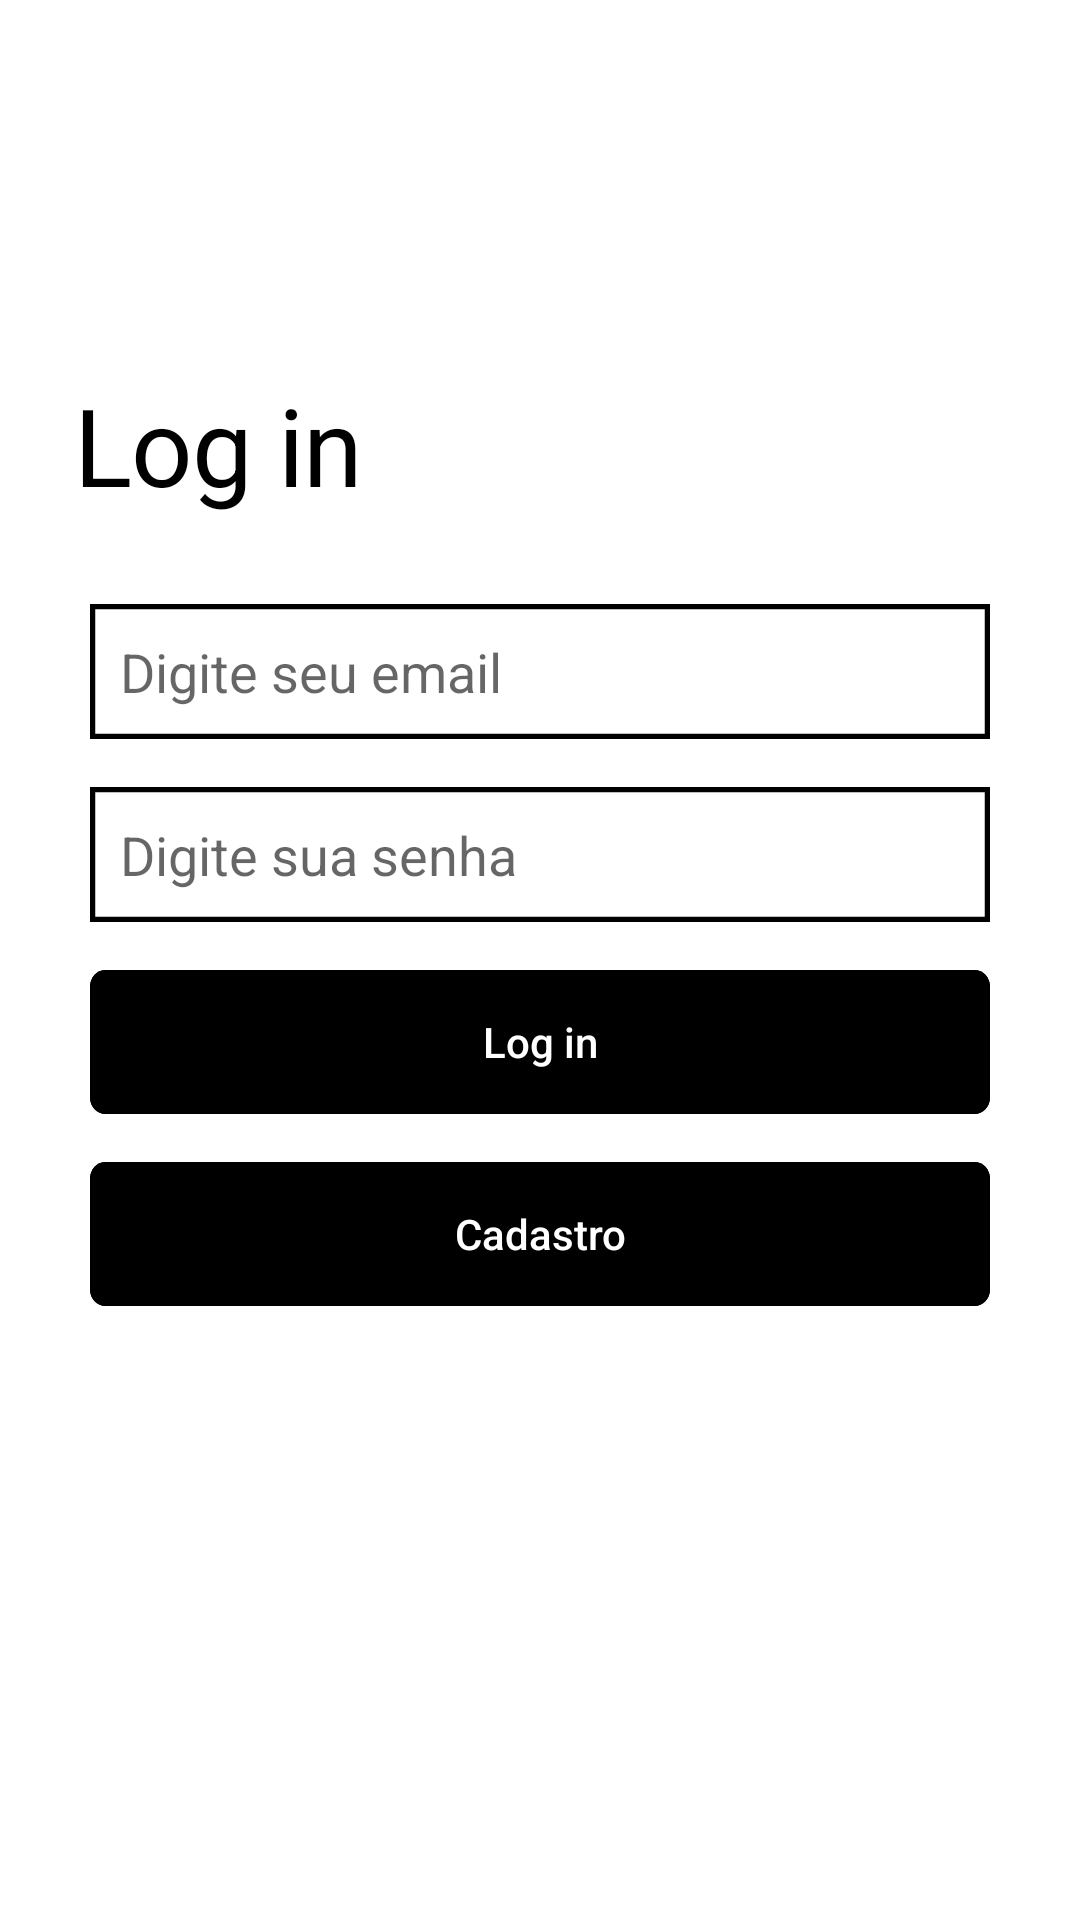

This screen was rendered from an Android layout file. Write that file and the resources it references.
<!-- AndroidManifest.xml: application theme AppTheme -->
<!-- res/layout/activity_main.xml -->
<?xml version="1.0" encoding="utf-8"?>
<androidx.constraintlayout.widget.ConstraintLayout xmlns:android="http://schemas.android.com/apk/res/android"
    xmlns:app="http://schemas.android.com/apk/res-auto"
    xmlns:tools="http://schemas.android.com/tools"
    android:layout_width="match_parent"
    android:background="@color/colorPrimary"
    android:layout_height="match_parent"
    tools:context=".MainActivity">

    <TextView
        android:id="@+id/log_in"
        android:layout_width="wrap_content"
        android:layout_height="wrap_content"
        android:layout_alignParentLeft="true"
        android:layout_marginLeft="25dp"
        android:layout_alignParentTop="true"
        android:layout_alignParentRight="true"
        android:layout_alignParentBottom="true"
        android:layout_marginTop="124dp"
        android:gravity="center_vertical"
        android:text="@string/log_in"
        android:textAppearance="@style/log_in"
        app:fontFamily="@font/comfortaa_bold"
        app:layout_constraintStart_toStartOf="parent"
        app:layout_constraintTop_toTopOf="parent" />

    <EditText
        android:id="@+id/emailUser"
        android:layout_width="wrap_content"
        android:layout_marginLeft="25dp"
        android:layout_marginRight="25dp"
        android:layout_height="wrap_content"
        android:background="@drawable/input"
        android:ems="10"
        android:drawableTint="@color/colorPrimaryDark"
        android:padding="10dp"
        android:hint="@string/login_Email"
        android:inputType="textEmailAddress"
        android:layout_marginTop="29dp"
        app:layout_constraintEnd_toEndOf="parent"
        app:layout_constraintStart_toStartOf="parent"
        app:layout_constraintTop_toBottomOf="@+id/log_in" />

    <EditText
        android:id="@+id/passwordUser"
        android:layout_width="wrap_content"
        android:layout_height="wrap_content"
        android:background="@drawable/input"
        android:layout_marginLeft="25dp"
        android:layout_marginRight="25dp"
        android:ems="10"
        android:hint="@string/login_password"
        android:padding="10dp"
        android:textColor="@color/colorPrimaryDark"
        android:layout_marginTop="16dp"
        android:inputType="textPassword"
        app:layout_constraintEnd_toEndOf="parent"
        app:layout_constraintStart_toStartOf="parent"
        app:layout_constraintTop_toBottomOf="@+id/emailUser" />

    <Button
        android:id="@+id/button"
        android:layout_width="wrap_content"
        android:layout_height="wrap_content"
        android:background="@drawable/button"
        android:text="@string/log_in"
        android:layout_marginLeft="25dp"
        android:layout_marginRight="25dp"
        android:textAllCaps="false"
        android:textColor="#fff"
        android:onClick="login"
        android:layout_marginTop="16dp"
        app:layout_constraintEnd_toEndOf="parent"
        app:layout_constraintStart_toStartOf="parent"
        app:layout_constraintTop_toBottomOf="@+id/passwordUser" />

    <Button
        android:id="@+id/register"
        android:layout_width="wrap_content"
        android:layout_height="wrap_content"
        android:background="@drawable/button"
        android:text="@string/register"
        android:textAllCaps="false"
        android:layout_marginLeft="25dp"
        android:layout_marginRight="25dp"
        android:textColor="#fff"
        android:layout_marginTop="16dp"
        app:layout_constraintEnd_toEndOf="parent"
        app:layout_constraintStart_toStartOf="parent"
        app:layout_constraintTop_toBottomOf="@+id/button"
        android:onClick="goToRegisterActivity"/>

</androidx.constraintlayout.widget.ConstraintLayout>
<!-- resources referenced by this layout -->
<resources>
  <color name="colorPrimary">#FFF</color>
  <color name="colorPrimaryDark">#000</color>
  <!-- drawable button (drawable) -->
  <?xml version="1.0" encoding="utf-8"?>
  <vector
      xmlns:android="http://schemas.android.com/apk/res/android"
      xmlns:aapt="http://schemas.android.com/aapt"
      android:width="300dp"
      android:height="45dp"
      android:viewportWidth="343"
      android:viewportHeight="52"
      >
  
      <group>
  
          <clip-path
              android:pathData="M6 0H337C340.314 0 343 2.68629 343 6V46C343 49.3137 340.314 52 337 52H6C2.68629 52 0 49.3137 0 46V6C0 2.68629 2.68629 0 6 0Z"
              />
  
          <path
              android:pathData="M0 0V52H343V0"
              android:fillColor="@color/colorPrimaryDark"
              />
  
          <path
              android:pathData="M6 0H337C340.314 0 343 2.68629 343 6V46C343 49.3137 340.314 52 337 52H6C2.68629 52 0 49.3137 0 46V6C0 2.68629 2.68629 0 6 0Z"
              android:strokeWidth="4"
              android:strokeColor="@color/colorPrimaryDark"
              />
  
      </group>
  
  </vector>
  <!-- drawable input (drawable) -->
  <?xml version="1.0" encoding="utf-8"?>
  <vector
      xmlns:android="http://schemas.android.com/apk/res/android"
      xmlns:aapt="http://schemas.android.com/aapt"
      android:width="300dp"
      android:height="45dp"
      android:viewportWidth="343"
      android:viewportHeight="52"
      >
  
  <group>
  
      <clip-path
          android:pathData="M0 0H343V52H0V0Z"
          />
  
      <path
          android:pathData="M0 0V52H343V0"
          android:fillColor="@color/colorPrimary"
          />
  
      <path
          android:pathData="M0 0H343V52H0V0Z"
          android:strokeWidth="4"
          android:strokeColor="@color/colorPrimaryDark"
          />
  
  </group>
  
  </vector>
  <string name="log_in">Log in</string>
  <string name="login_Email">Digite seu email</string>
  <string name="login_password">Digite sua senha</string>
  <string name="register">Cadastro</string>
  <style name="log_in">
          <item name="android:textSize">
              36sp
          </item>
  
          <item name="android:letterSpacing">
              -0.01
          </item>
  
          <item name="android:textColor">
              #000000
          </item>
      </style>
  <style name="AppTheme" parent="Theme.AppCompat.Light.NoActionBar">
          
          <item name="colorPrimary">@color/colorPrimary</item>
          <item name="colorPrimaryDark">@color/colorPrimaryDark</item>
      </style>
</resources>
